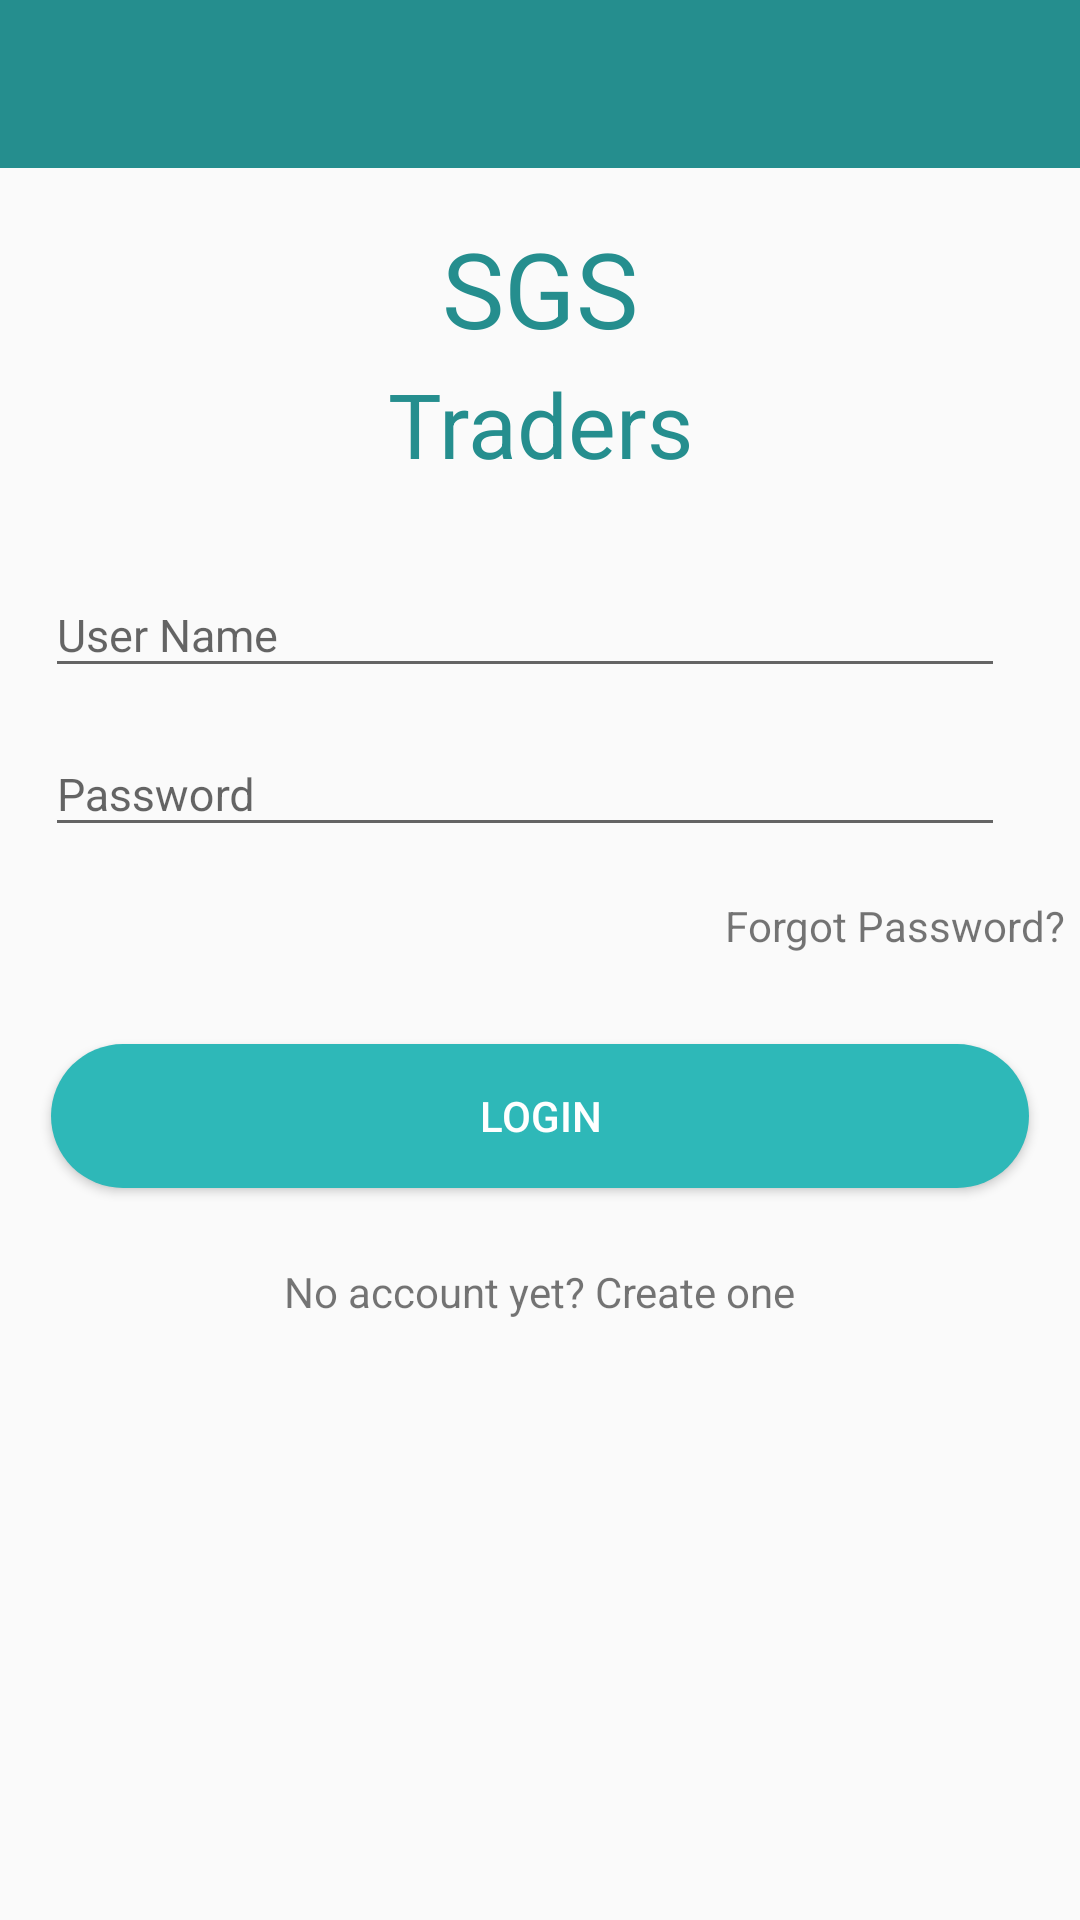

Reconstruct the res/layout file that produces this screen, plus the resources it refers to.
<!-- AndroidManifest.xml: application theme AppTheme.NoActionBar -->
<!-- res/layout/login_activity.xml -->
<?xml version="1.0" encoding="utf-8"?>
<LinearLayout xmlns:android="http://schemas.android.com/apk/res/android"
    android:layout_width="match_parent"
    android:layout_height="match_parent"
    android:orientation="vertical">
     <include
          layout="@layout/app_toolbar"
          android:layout_width="match_parent"
          android:layout_height="wrap_content" />
    <TextView
        android:layout_width="match_parent"
        android:layout_height="40dp"
        android:text="Login Successful"
        android:textSize="15sp"
        android:layout_gravity="center"
        android:gravity="center"
        android:textColor="#FFFFFF"
        android:id = "@+id/suc_entry"
        android:visibility="gone"
        android:background="@color/green"
        />
   <View
        android:id="@+id/dropshadowView"
        android:layout_width="match_parent"
        android:layout_height="5dp"
        android:background="@drawable/toolbar_dropshadow" />

    <LinearLayout
        android:layout_width="match_parent"
        android:layout_height="match_parent"
        android:orientation="vertical"
        >
        <RelativeLayout
            android:layout_width="match_parent"
            android:layout_height="100dp">
        <TextView
            android:layout_width="100dp"
            android:layout_height="50dp"
            android:id="@+id/logo"
            android:text="SGS"
            android:gravity="center"
            android:textSize="35dp"
            android:textColor="@color/colorPrimary"
            android:layout_marginTop="10dp"
            android:layout_alignParentRight="true"
            android:layout_alignParentEnd="true"
            android:layout_alignParentLeft="true"
            android:layout_alignParentStart="true" />
        <TextView
            android:layout_width="100dp"
            android:layout_height="50dp"
            android:id="@+id/logo1"
            android:text="Traders"
            android:layout_below="@+id/logo"
            android:gravity="center"
            android:textSize="30dp"
            android:textColor="@color/colorPrimary"
            android:layout_alignParentRight="true"
            android:layout_alignParentEnd="true"
            android:layout_alignParentLeft="true"
            android:layout_alignParentStart="true" />
        </RelativeLayout>
        <android.support.design.widget.TextInputLayout
            android:id="@+id/emailloginLayout"
            android:layout_width="wrap_content"
            android:layout_height="50dp"
            android:layout_centerHorizontal="true"
            android:layout_marginLeft="15dp"
            android:layout_marginTop="20dp">

            <EditText
                android:id="@+id/loginEmailET"
                android:layout_width="320dp"
                android:layout_height="wrap_content"
                android:hint="User Name"
                android:inputType="textEmailAddress"
                android:textSize="15sp" />
        </android.support.design.widget.TextInputLayout>


        <android.support.design.widget.TextInputLayout
            android:id="@+id/passwordLayout"
            android:layout_width="wrap_content"
            android:layout_height="50dp"
            android:layout_centerHorizontal="true"
            android:layout_marginLeft="15dp"
            android:layout_marginRight="10dp"
            android:layout_marginTop="3dp">

            <EditText
                android:id="@+id/loginPasswordET"
                android:layout_width="320dp"
                android:layout_height="wrap_content"
                android:layout_marginTop="10dp"
                android:hint="Password"
                android:inputType="textPassword"
                android:textSize="15sp" />
        </android.support.design.widget.TextInputLayout>

        <TextView
            android:id="@+id/loginForgotPasswordTV"
            android:layout_width="wrap_content"
            android:layout_height="wrap_content"
            android:layout_gravity="right"
            android:layout_marginRight="5dp"
            android:layout_marginTop="15dp"
            android:clickable="true"
            android:text="Forgot Password?" />

        <Button
            android:id="@+id/loginBtn"
            android:layout_width="match_parent"
            android:layout_height="wrap_content"
            android:layout_marginLeft="17dp"
            android:layout_marginRight="17dp"
            android:layout_marginTop="30dp"
            android:background="@drawable/round_corner"
            android:text="LOGIN"
            android:textColor="#fff" />


        <TextView
            android:id="@+id/createAccountTV"
            android:layout_width="wrap_content"
            android:layout_height="wrap_content"
            android:layout_gravity="center"
            android:layout_marginBottom="7dp"
            android:layout_marginTop="25dp"
            android:clickable="true"
            android:text="No account yet? Create one"/>


    </LinearLayout>

    <View
         android:id="@+id/view"
         android:layout_width="match_parent"
         android:layout_height="5dp"
         android:background="@drawable/toolbar_dropshadow" />
</LinearLayout>
<!-- res/layout/app_toolbar.xml (included above) -->
<?xml version="1.0" encoding="utf-8"?>
<LinearLayout xmlns:android="http://schemas.android.com/apk/res/android"
    xmlns:app="http://schemas.android.com/apk/res-auto"
    android:layout_width="match_parent"
    android:layout_height="match_parent"
    android:orientation="vertical">

    <android.support.design.widget.AppBarLayout
        android:id="@+id/appbar"
        android:layout_width="match_parent"
        android:layout_height="wrap_content"
        android:theme="@style/ThemeOverlay.AppCompat.Dark.ActionBar"
        app:elevation="6dp">

        <android.support.v7.widget.Toolbar
            android:id="@+id/toolbar"
            android:layout_width="match_parent"
            android:layout_height="wrap_content"
            android:layout_alignParentTop="true"
            android:background="@android:color/transparent"
            android:minHeight="?attr/actionBarSize"
            app:contentInsetStart="10dp"
            app:titleTextColor="@color/colorPrimary">

            <ImageView
                android:id="@+id/img"
                android:layout_width="wrap_content"
                android:layout_height="wrap_content"
                android:layout_marginTop="10dp"
                android:textAppearance="?android:attr/textAppearanceLarge"
                android:textColor="@color/colorWhite"
                android:textSize="22sp" />

            <TextView
                android:id="@+id/tv_title1"
                android:layout_width="wrap_content"
                android:layout_height="wrap_content"
                android:layout_marginTop="10dp"
                android:layout_marginLeft="10dp"
                android:textAppearance="?android:attr/textAppearanceLarge"
                android:textColor="@color/colorWhite"
                android:textSize="20sp" />


        </android.support.v7.widget.Toolbar>

    </android.support.design.widget.AppBarLayout>

    <FrameLayout
        android:id="@+id/content_frame"
        android:layout_width="match_parent"
        android:layout_height="match_parent" />

</LinearLayout>
<!-- resources referenced by this layout -->
<resources>
  <color name="colorPrimary">#258e8e</color>
  <color name="colorWhite">#FFFFFF</color>
  <color name="green">#267326</color>
  <!-- drawable round_corner (drawable) -->
  <?xml version="1.0" encoding="utf-8"?>
  <shape xmlns:android="http://schemas.android.com/apk/res/android"
      android:shape="rectangle">
      <solid android:color="#2eb8b8"/>
      <corners android:bottomLeftRadius="25dp"
          android:bottomRightRadius="25dp"
          android:topLeftRadius="25dp"
          android:topRightRadius="25dp"/>
  </shape>
  <style name="AppTheme.NoActionBar">
          <item name="windowActionBar">false</item>
          <item name="windowNoTitle">true</item>
      </style>
</resources>
